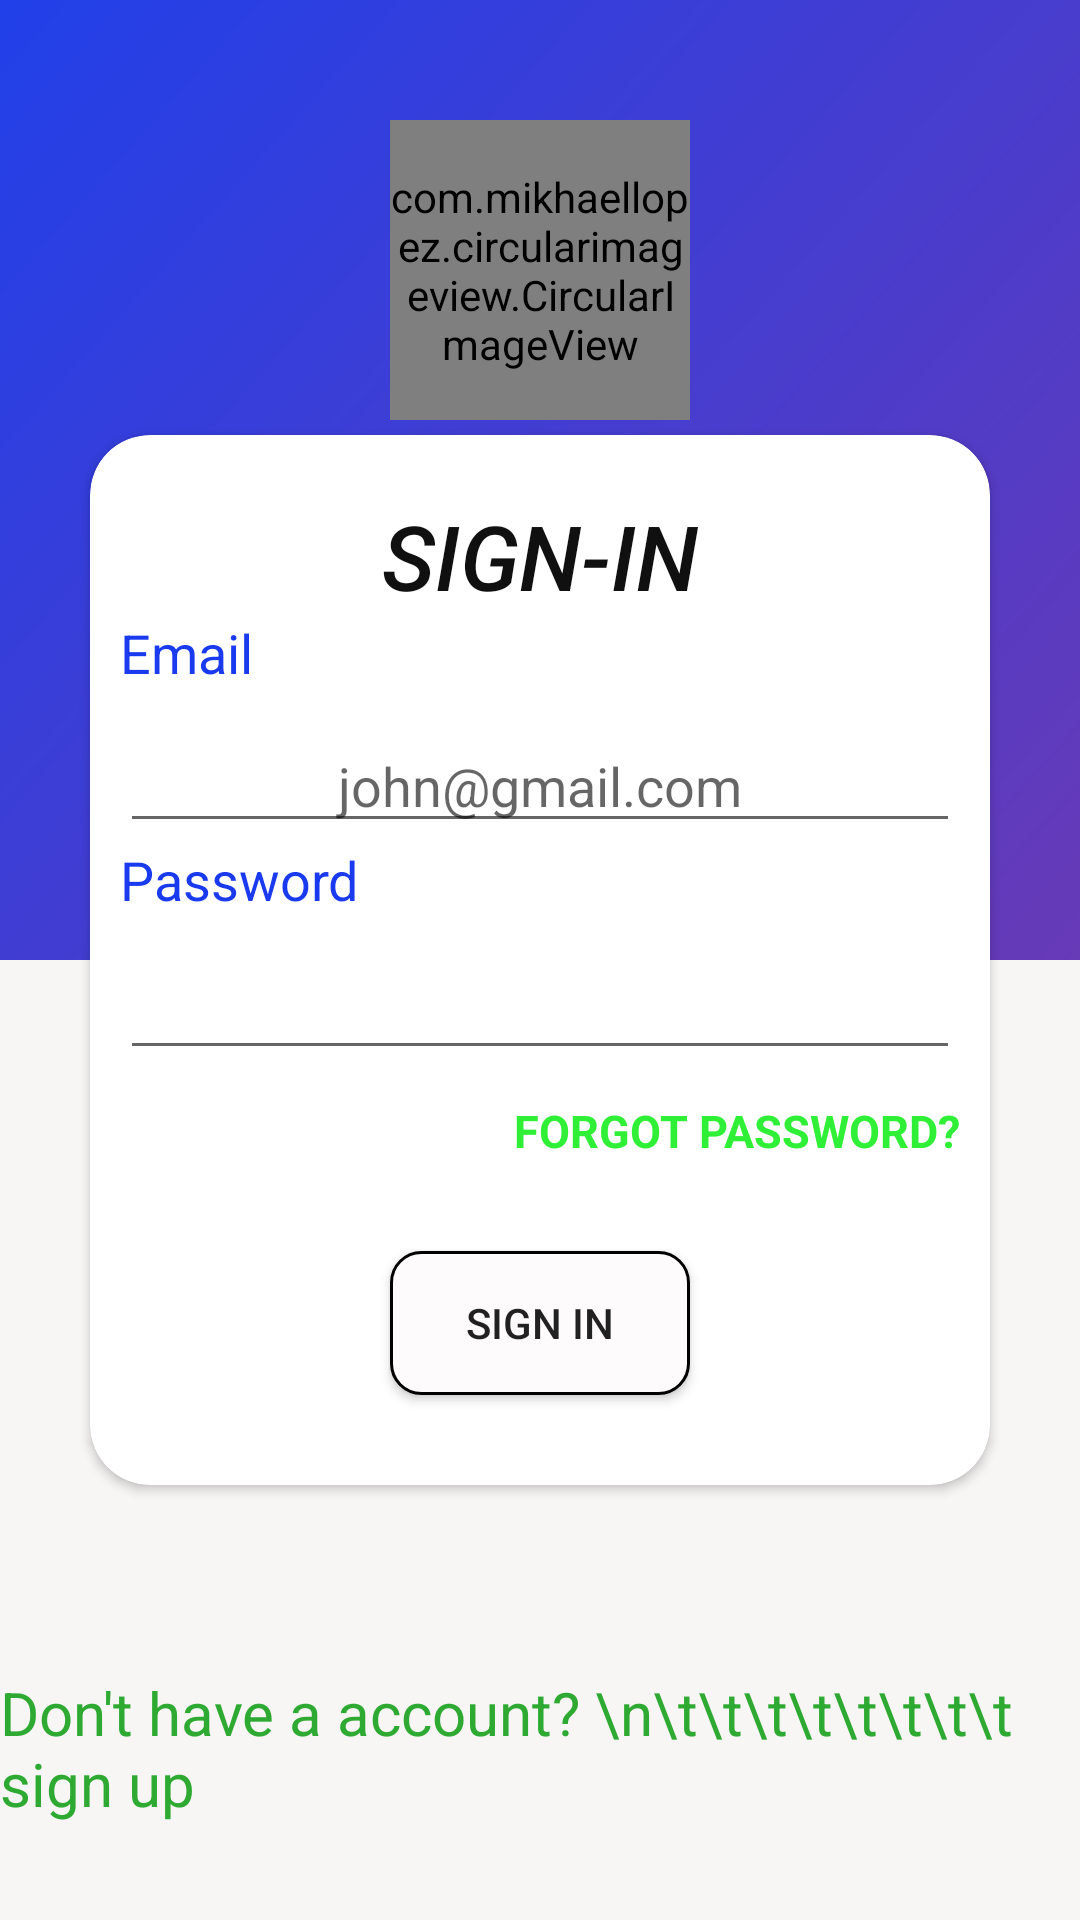

Write the Android layout XML for this screen, with the resource values it uses.
<!-- AndroidManifest.xml: application theme AppTheme -->
<!-- res/layout/activity_login__activity.xml -->
<?xml version="1.0" encoding="utf-8"?>
<ScrollView
    xmlns:android="http://schemas.android.com/apk/res/android"
    xmlns:app="http://schemas.android.com/apk/res-auto"
    xmlns:tools="http://schemas.android.com/tools"
    android:layout_width="match_parent"
    android:layout_height="match_parent"
    tools:context="com.example.bestphotocollections.AuthenticaionActivities.LOGIN_ACTIVITY"
    android:fillViewport="true">

    <androidx.constraintlayout.widget.ConstraintLayout
        android:layout_width="match_parent"
        android:layout_height="match_parent">


        <LinearLayout
            android:id="@+id/linearLayout2"
            android:layout_width="match_parent"
            android:layout_height="0dp"
            android:orientation="vertical"
            app:layout_constraintBottom_toBottomOf="parent"
            app:layout_constraintTop_toTopOf="parent">

            <LinearLayout
                android:layout_width="match_parent"
                android:layout_height="match_parent"
                android:layout_weight="1"
                android:background="@drawable/background_login"
                android:orientation="vertical">

                <com.mikhaellopez.circularimageview.CircularImageView
                    android:id="@+id/img"
                    android:layout_width="100dp"
                    android:layout_height="100dp"
                    android:layout_gravity="center_horizontal"
                    android:layout_marginTop="40dp"
                    android:src="@drawable/ic_profile" />
            </LinearLayout>

            <LinearLayout
                android:layout_width="match_parent"
                android:layout_height="match_parent"
                android:layout_weight="1"
                android:background="#F8F5F5" />

        </LinearLayout>

        <androidx.cardview.widget.CardView
            android:id="@+id/cardView2"
            android:layout_width="300dp"
            android:layout_height="350dp"
            android:elevation="20dp"
            app:cardCornerRadius="20dp"
            app:layout_constraintBottom_toBottomOf="parent"
            app:layout_constraintEnd_toEndOf="parent"
            app:layout_constraintStart_toStartOf="parent"
            app:layout_constraintTop_toTopOf="parent">

            <androidx.constraintlayout.widget.ConstraintLayout
                android:layout_width="match_parent"
                android:layout_height="match_parent">

                <TextView
                    android:id="@+id/textView22"
                    android:layout_width="wrap_content"
                    android:layout_height="wrap_content"
                    android:layout_marginTop="20dp"
                    android:text="SIGN-IN"
                    android:textAppearance="@style/TextAppearance.AppCompat.Title"
                    android:textColor="#101010"
                    android:textSize="30dp"
                    android:textStyle="italic"
                    app:layout_constraintEnd_toEndOf="parent"
                    app:layout_constraintStart_toStartOf="parent"
                    app:layout_constraintTop_toTopOf="parent" />

                <TextView
                    android:id="@+id/textView23"
                    android:layout_width="wrap_content"
                    android:layout_height="wrap_content"
                    android:layout_marginLeft="10dp"
                    android:text="Email"
                    android:textAppearance="@style/TextAppearance.AppCompat.Body1"
                    android:textColor="#193AEE"
                    android:textSize="18dp"
                    app:layout_constraintStart_toStartOf="parent"
                    app:layout_constraintTop_toBottomOf="@+id/textView22" />

                <EditText
                    android:id="@+id/editText"
                    android:layout_width="match_parent"
                    android:layout_height="wrap_content"
                    android:layout_margin="10dp"
                    android:ems="10"
                    android:gravity="center_horizontal"
                    android:hint="john@gmail.com"
                    android:inputType="textEmailAddress"
                    app:layout_constraintEnd_toEndOf="parent"
                    app:layout_constraintStart_toStartOf="parent"
                    app:layout_constraintTop_toBottomOf="@+id/textView23" />

                <TextView
                    android:id="@+id/textView24"
                    android:layout_width="wrap_content"
                    android:layout_height="wrap_content"
                    android:layout_marginLeft="10dp"
                    android:text="Password"
                    android:textAppearance="@style/TextAppearance.AppCompat.Body1"
                    android:textColor="#193AEE"
                    android:textSize="18dp"
                    app:layout_constraintStart_toStartOf="parent"
                    app:layout_constraintTop_toBottomOf="@+id/editText" />

                <EditText
                    android:id="@+id/editText2"
                    android:layout_width="match_parent"
                    android:layout_height="wrap_content"
                    android:layout_margin="10dp"
                    android:ems="10"
                    android:gravity="center_horizontal"
                    android:inputType="textPassword"
                    app:layout_constraintTop_toBottomOf="@+id/textView24" />

                <Button
                    android:id="@+id/button2"
                    android:layout_width="100dp"
                    android:layout_height="wrap_content"
                    android:layout_marginLeft="20dp"
                    android:layout_marginRight="20dp"
                    android:background="@drawable/button_background2"
                    android:elevation="50dp"
                    android:text="SIGN IN"
                    app:layout_constraintBottom_toBottomOf="parent"
                    app:layout_constraintEnd_toEndOf="@+id/editText2"
                    app:layout_constraintStart_toStartOf="@+id/editText2"
                    app:layout_constraintTop_toBottomOf="@+id/textView3" />

                <TextView
                    android:id="@+id/textView3"
                    android:layout_width="wrap_content"
                    android:layout_height="wrap_content"
                    android:layout_margin="10dp"
                    android:text="FORGOT PASSWORD?"
                    android:textColor="#E214EE1D"
                    android:textSize="15dp"
                    android:textStyle="bold"
                    app:layout_constraintEnd_toEndOf="parent"
                    app:layout_constraintTop_toBottomOf="@+id/editText2" />

            </androidx.constraintlayout.widget.ConstraintLayout>

        </androidx.cardview.widget.CardView>

        <TextView
            android:id="@+id/textView2"
            android:layout_width="wrap_content"
            android:layout_height="wrap_content"
            android:layout_marginTop="40dp"
            android:layout_marginBottom="10dp"
            android:text="Don't have a account? \n\t\t\t\t\t\t\t\t sign up "
            android:textColor="#E213A019"
            android:textSize="20dp"
            app:layout_constraintBottom_toBottomOf="parent"
            app:layout_constraintEnd_toEndOf="parent"
            app:layout_constraintStart_toStartOf="parent"
            app:layout_constraintTop_toBottomOf="@+id/cardView2" />

        <ProgressBar
            android:id="@+id/progressBar"
            style="?android:attr/progressBarStyle"
            android:layout_width="wrap_content"
            android:layout_height="wrap_content"
            android:visibility="gone"
            app:layout_constraintBottom_toTopOf="@+id/textView2"
            app:layout_constraintEnd_toEndOf="parent"
            app:layout_constraintHorizontal_bias="0.498"
            app:layout_constraintStart_toStartOf="@+id/linearLayout2"
            app:layout_constraintTop_toBottomOf="@+id/cardView2"
            app:layout_constraintVertical_bias="0.499" />

    </androidx.constraintlayout.widget.ConstraintLayout>
</ScrollView>
<!-- resources referenced by this layout -->
<resources>
  <!-- drawable background_login (drawable) -->
  <?xml version="1.0" encoding="utf-8"?>
  <shape xmlns:android="http://schemas.android.com/apk/res/android"
      android:shape="rectangle">
  
      <gradient
          android:startColor="#2140E9"
          android:endColor="#673AB7"
          android:angle="315"/>
  
  </shape>
  <!-- drawable button_background2 (drawable) -->
  <?xml version="1.0" encoding="utf-8"?>
  <shape xmlns:android="http://schemas.android.com/apk/res/android"
      android:shape="rectangle">
  
      <size
          android:width="40dp"
          android:height="20dp"/>
  
      <corners
          android:radius="10dp"/>
  
      <solid
          android:color="#FDFBFB"/>
  
      <stroke
          android:color="#000000"
          android:width="1dp"/>
  
  
  
  </shape>
  <style name="AppTheme" parent="Theme.AppCompat.Light.DarkActionBar">
  
          <item name="colorPrimary">#193AEE</item>
          <item name="colorPrimaryDark">#2196F3</item>
          <item name="colorAccent">@color/colorAccent</item>
      </style>
  <color name="colorAccent">#D81B60</color>
</resources>
